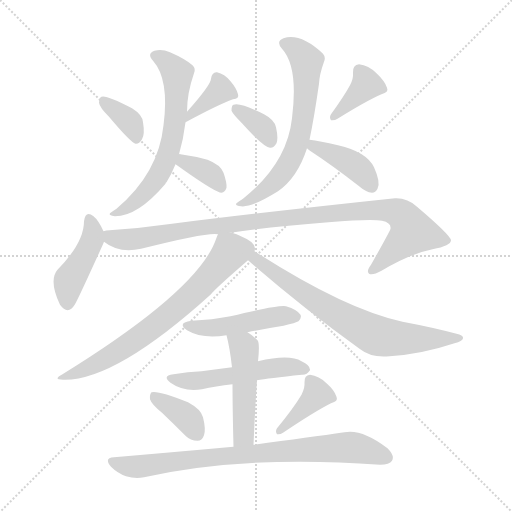
t = 0.00 s
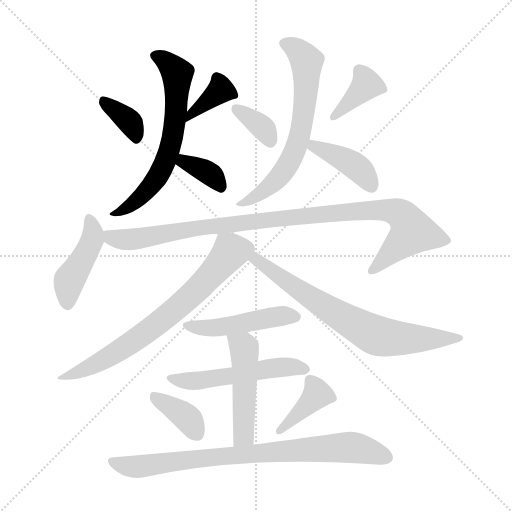
t = 2.44 s
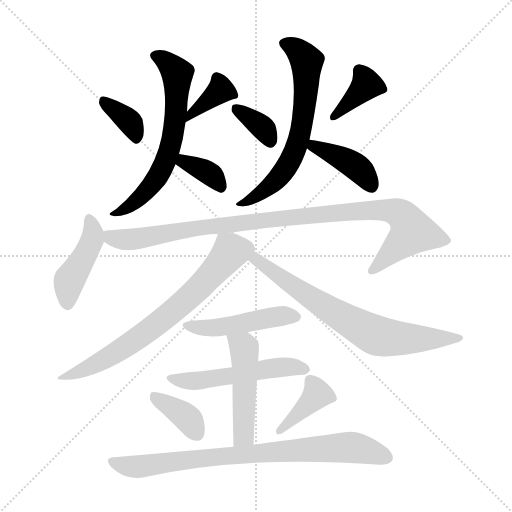
t = 4.87 s
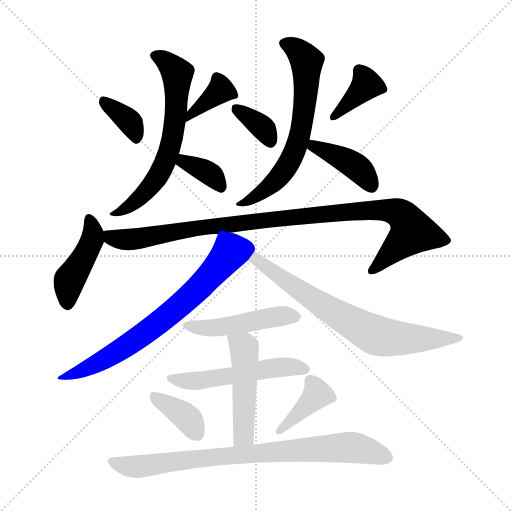
t = 7.31 s
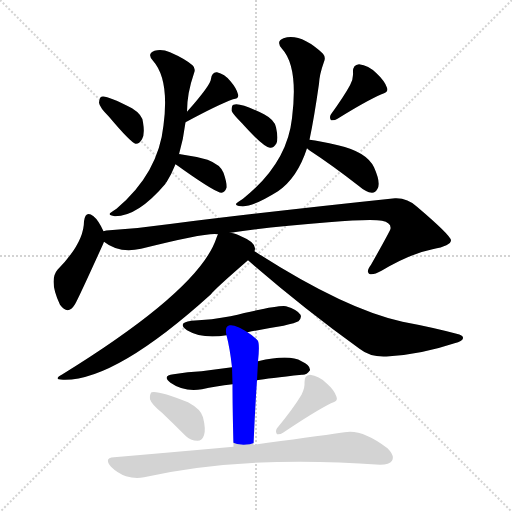
t = 9.75 s
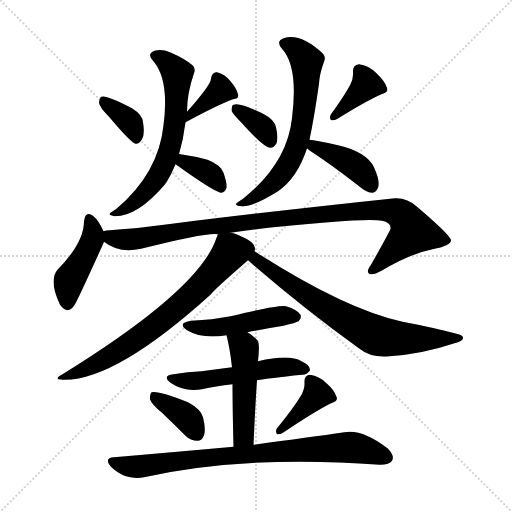
t = 12.18 s

The animated SVG that drew these frames (rendered in a browser with its animation timeline set to each time). Animation: 18 CSS @keyframes rules; one cycle of 12.18 s.

<svg version="1.1" viewBox="0 0 1024 1024" xmlns="http://www.w3.org/2000/svg">
  <g stroke="lightgray" stroke-dasharray="1,1" stroke-width="1" transform="scale(4, 4)">
    <line x1="0" y1="0" x2="256" y2="256"></line>
    <line x1="256" y1="0" x2="0" y2="256"></line>
    <line x1="128" y1="0" x2="128" y2="256"></line>
    <line x1="0" y1="128" x2="256" y2="128"></line>
  </g>
<g transform="scale(1, -1) translate(0, -900)">
   <style type="text/css">
    @keyframes keyframes0 {
      from {
       stroke: blue;
       stroke-dashoffset: 360;
       stroke-width: 128;
       }
       54% {
       animation-timing-function: step-end;
       stroke: blue;
       stroke-dashoffset: 0;
       stroke-width: 128;
       }
       to {
       stroke: black;
       stroke-width: 1024;
       }
       }
       #make-me-a-hanzi-animation-0 {
         animation: keyframes0 0.542969s both;
         animation-delay: 0.000000s;
         animation-timing-function: linear;
       }
    @keyframes keyframes1 {
      from {
       stroke: blue;
       stroke-dashoffset: 367;
       stroke-width: 128;
       }
       54% {
       animation-timing-function: step-end;
       stroke: blue;
       stroke-dashoffset: 0;
       stroke-width: 128;
       }
       to {
       stroke: black;
       stroke-width: 1024;
       }
       }
       #make-me-a-hanzi-animation-1 {
         animation: keyframes1 0.548665s both;
         animation-delay: 0.542969s;
         animation-timing-function: linear;
       }
    @keyframes keyframes2 {
      from {
       stroke: blue;
       stroke-dashoffset: 640;
       stroke-width: 128;
       }
       68% {
       animation-timing-function: step-end;
       stroke: blue;
       stroke-dashoffset: 0;
       stroke-width: 128;
       }
       to {
       stroke: black;
       stroke-width: 1024;
       }
       }
       #make-me-a-hanzi-animation-2 {
         animation: keyframes2 0.770833s both;
         animation-delay: 1.091634s;
         animation-timing-function: linear;
       }
    @keyframes keyframes3 {
      from {
       stroke: blue;
       stroke-dashoffset: 361;
       stroke-width: 128;
       }
       54% {
       animation-timing-function: step-end;
       stroke: blue;
       stroke-dashoffset: 0;
       stroke-width: 128;
       }
       to {
       stroke: black;
       stroke-width: 1024;
       }
       }
       #make-me-a-hanzi-animation-3 {
         animation: keyframes3 0.543783s both;
         animation-delay: 1.862467s;
         animation-timing-function: linear;
       }
    @keyframes keyframes4 {
      from {
       stroke: blue;
       stroke-dashoffset: 353;
       stroke-width: 128;
       }
       53% {
       animation-timing-function: step-end;
       stroke: blue;
       stroke-dashoffset: 0;
       stroke-width: 128;
       }
       to {
       stroke: black;
       stroke-width: 1024;
       }
       }
       #make-me-a-hanzi-animation-4 {
         animation: keyframes4 0.537272s both;
         animation-delay: 2.406250s;
         animation-timing-function: linear;
       }
    @keyframes keyframes5 {
      from {
       stroke: blue;
       stroke-dashoffset: 381;
       stroke-width: 128;
       }
       55% {
       animation-timing-function: step-end;
       stroke: blue;
       stroke-dashoffset: 0;
       stroke-width: 128;
       }
       to {
       stroke: black;
       stroke-width: 1024;
       }
       }
       #make-me-a-hanzi-animation-5 {
         animation: keyframes5 0.560059s both;
         animation-delay: 2.943522s;
         animation-timing-function: linear;
       }
    @keyframes keyframes6 {
      from {
       stroke: blue;
       stroke-dashoffset: 650;
       stroke-width: 128;
       }
       68% {
       animation-timing-function: step-end;
       stroke: blue;
       stroke-dashoffset: 0;
       stroke-width: 128;
       }
       to {
       stroke: black;
       stroke-width: 1024;
       }
       }
       #make-me-a-hanzi-animation-6 {
         animation: keyframes6 0.778971s both;
         animation-delay: 3.503581s;
         animation-timing-function: linear;
       }
    @keyframes keyframes7 {
      from {
       stroke: blue;
       stroke-dashoffset: 406;
       stroke-width: 128;
       }
       57% {
       animation-timing-function: step-end;
       stroke: blue;
       stroke-dashoffset: 0;
       stroke-width: 128;
       }
       to {
       stroke: black;
       stroke-width: 1024;
       }
       }
       #make-me-a-hanzi-animation-7 {
         animation: keyframes7 0.580404s both;
         animation-delay: 4.282552s;
         animation-timing-function: linear;
       }
    @keyframes keyframes8 {
      from {
       stroke: blue;
       stroke-dashoffset: 435;
       stroke-width: 128;
       }
       59% {
       animation-timing-function: step-end;
       stroke: blue;
       stroke-dashoffset: 0;
       stroke-width: 128;
       }
       to {
       stroke: black;
       stroke-width: 1024;
       }
       }
       #make-me-a-hanzi-animation-8 {
         animation: keyframes8 0.604004s both;
         animation-delay: 4.862956s;
         animation-timing-function: linear;
       }
    @keyframes keyframes9 {
      from {
       stroke: blue;
       stroke-dashoffset: 1007;
       stroke-width: 128;
       }
       77% {
       animation-timing-function: step-end;
       stroke: blue;
       stroke-dashoffset: 0;
       stroke-width: 128;
       }
       to {
       stroke: black;
       stroke-width: 1024;
       }
       }
       #make-me-a-hanzi-animation-9 {
         animation: keyframes9 1.069499s both;
         animation-delay: 5.466960s;
         animation-timing-function: linear;
       }
    @keyframes keyframes10 {
      from {
       stroke: blue;
       stroke-dashoffset: 706;
       stroke-width: 128;
       }
       70% {
       animation-timing-function: step-end;
       stroke: blue;
       stroke-dashoffset: 0;
       stroke-width: 128;
       }
       to {
       stroke: black;
       stroke-width: 1024;
       }
       }
       #make-me-a-hanzi-animation-10 {
         animation: keyframes10 0.824544s both;
         animation-delay: 6.536458s;
         animation-timing-function: linear;
       }
    @keyframes keyframes11 {
      from {
       stroke: blue;
       stroke-dashoffset: 717;
       stroke-width: 128;
       }
       70% {
       animation-timing-function: step-end;
       stroke: blue;
       stroke-dashoffset: 0;
       stroke-width: 128;
       }
       to {
       stroke: black;
       stroke-width: 1024;
       }
       }
       #make-me-a-hanzi-animation-11 {
         animation: keyframes11 0.833496s both;
         animation-delay: 7.361003s;
         animation-timing-function: linear;
       }
    @keyframes keyframes12 {
      from {
       stroke: blue;
       stroke-dashoffset: 474;
       stroke-width: 128;
       }
       61% {
       animation-timing-function: step-end;
       stroke: blue;
       stroke-dashoffset: 0;
       stroke-width: 128;
       }
       to {
       stroke: black;
       stroke-width: 1024;
       }
       }
       #make-me-a-hanzi-animation-12 {
         animation: keyframes12 0.635742s both;
         animation-delay: 8.194499s;
         animation-timing-function: linear;
       }
    @keyframes keyframes13 {
      from {
       stroke: blue;
       stroke-dashoffset: 528;
       stroke-width: 128;
       }
       63% {
       animation-timing-function: step-end;
       stroke: blue;
       stroke-dashoffset: 0;
       stroke-width: 128;
       }
       to {
       stroke: black;
       stroke-width: 1024;
       }
       }
       #make-me-a-hanzi-animation-13 {
         animation: keyframes13 0.679688s both;
         animation-delay: 8.830241s;
         animation-timing-function: linear;
       }
    @keyframes keyframes14 {
      from {
       stroke: blue;
       stroke-dashoffset: 483;
       stroke-width: 128;
       }
       61% {
       animation-timing-function: step-end;
       stroke: blue;
       stroke-dashoffset: 0;
       stroke-width: 128;
       }
       to {
       stroke: black;
       stroke-width: 1024;
       }
       }
       #make-me-a-hanzi-animation-14 {
         animation: keyframes14 0.643066s both;
         animation-delay: 9.509928s;
         animation-timing-function: linear;
       }
    @keyframes keyframes15 {
      from {
       stroke: blue;
       stroke-dashoffset: 373;
       stroke-width: 128;
       }
       55% {
       animation-timing-function: step-end;
       stroke: blue;
       stroke-dashoffset: 0;
       stroke-width: 128;
       }
       to {
       stroke: black;
       stroke-width: 1024;
       }
       }
       #make-me-a-hanzi-animation-15 {
         animation: keyframes15 0.553548s both;
         animation-delay: 10.152995s;
         animation-timing-function: linear;
       }
    @keyframes keyframes16 {
      from {
       stroke: blue;
       stroke-dashoffset: 391;
       stroke-width: 128;
       }
       56% {
       animation-timing-function: step-end;
       stroke: blue;
       stroke-dashoffset: 0;
       stroke-width: 128;
       }
       to {
       stroke: black;
       stroke-width: 1024;
       }
       }
       #make-me-a-hanzi-animation-16 {
         animation: keyframes16 0.568197s both;
         animation-delay: 10.706543s;
         animation-timing-function: linear;
       }
    @keyframes keyframes17 {
      from {
       stroke: blue;
       stroke-dashoffset: 810;
       stroke-width: 128;
       }
       73% {
       animation-timing-function: step-end;
       stroke: blue;
       stroke-dashoffset: 0;
       stroke-width: 128;
       }
       to {
       stroke: black;
       stroke-width: 1024;
       }
       }
       #make-me-a-hanzi-animation-17 {
         animation: keyframes17 0.909180s both;
         animation-delay: 11.274740s;
         animation-timing-function: linear;
       }
</style>
<path d="M 218.0 666.5 Q 261.0 615.5 271.0 612.5 Q 278.0 611.5 284.0 621.5 Q 290.0 631.5 286.0 655.5 Q 285.0 670.5 264.0 683.5 Q 212.0 710.5 203.0 706.5 Q 199.0 705.5 198.0 694.5 Q 199.0 685.5 218.0 666.5 Z" fill="lightgray"></path> 
<path d="M 371.0 655.5 Q 371.0 656.5 373.0 656.5 Q 436.0 690.5 466.0 701.5 Q 479.0 702.5 476.0 711.5 Q 473.0 723.5 461.0 737.5 Q 449.0 752.5 434.0 755.5 Q 424.0 756.5 422.0 742.5 Q 422.0 730.5 374.0 676.5 C 354.0 654.5 344.0 641.5 371.0 655.5 Z" fill="lightgray"></path> 
<path d="M 358.0 591.5 Q 367.0 622.5 371.0 655.5 L 374.0 676.5 Q 374.0 713.5 388.0 753.5 Q 392.0 763.5 385.0 769.5 Q 370.0 782.5 340.0 795.5 Q 324.0 802.5 309.0 798.5 Q 293.0 792.5 306.0 778.5 Q 339.0 741.5 327.0 649.5 Q 317.0 553.5 233.0 482.5 Q 223.0 476.5 220.0 473.5 Q 216.0 469.5 230.0 467.5 Q 276.0 467.5 331.0 532.5 Q 331.0 535.5 333.0 535.5 Q 343.0 551.5 351.0 571.5 L 358.0 591.5 Z" fill="lightgray"></path> 
<path d="M 351.0 571.5 Q 357.0 567.5 368.0 559.5 Q 432.0 514.5 443.0 514.5 Q 450.0 515.5 453.0 524.5 Q 454.0 534.5 447.0 554.5 Q 441.0 570.5 415.0 580.5 Q 390.0 587.5 361.0 591.5 Q 360.0 592.5 358.0 591.5 C 328.0 592.5 326.0 588.5 351.0 571.5 Z" fill="lightgray"></path> 
<path d="M 484.0 653.5 Q 527.0 605.5 540.0 604.5 Q 547.0 603.5 553.0 613.5 Q 557.0 623.5 552.0 645.5 Q 549.0 660.5 528.0 671.5 Q 480.0 695.5 467.0 690.5 Q 463.0 689.5 463.0 678.5 Q 466.0 671.5 484.0 653.5 Z" fill="lightgray"></path> 
<path d="M 700.0 729.5 Q 688.0 707.5 662.0 671.5 Q 658.0 665.5 662.0 659.5 Q 669.0 658.5 675.0 662.5 Q 733.0 698.5 763.0 711.5 Q 778.0 715.5 774.0 724.5 Q 770.0 737.5 753.0 753.5 Q 737.0 769.5 718.0 771.5 Q 705.0 770.5 706.0 754.5 Q 707.0 742.5 700.0 729.5 Z" fill="lightgray"></path> 
<path d="M 619.0 620.5 Q 628.0 662.5 638.0 732.5 Q 639.0 751.5 648.0 776.5 Q 652.0 785.5 646.0 792.5 Q 601.0 834.5 567.0 823.5 Q 551.0 817.5 564.0 802.5 Q 597.0 766.5 584.0 663.5 Q 574.0 572.5 486.0 502.5 Q 476.0 496.5 473.0 493.5 Q 469.0 489.5 482.0 487.5 Q 503.0 484.5 556.0 517.5 Q 595.0 544.5 614.0 603.5 L 619.0 620.5 Z" fill="lightgray"></path> 
<path d="M 614.0 603.5 Q 615.0 602.5 620.0 598.5 Q 663.0 570.5 717.0 528.5 Q 732.0 515.5 744.0 514.5 Q 751.0 514.5 755.0 522.5 Q 762.0 534.5 748.0 565.5 Q 733.0 596.5 676.0 609.5 Q 639.0 618.5 619.0 620.5 C 590.0 623.5 591.0 622.5 614.0 603.5 Z" fill="lightgray"></path> 
<path d="M 207.0 437.5 Q 197.0 459.5 187.0 467.5 Q 171.0 480.5 168.0 457.5 Q 168.0 414.5 115.0 360.5 Q 97.0 339.5 120.0 290.5 Q 136.0 268.5 150.0 291.5 Q 157.0 303.5 206.0 411.5 Q 207.0 414.5 208.0 416.5 C 212.0 426.5 212.0 426.5 207.0 437.5 Z" fill="lightgray"></path> 
<path d="M 461.0 434.5 Q 540.0 446.5 657.0 455.5 Q 742.0 462.5 764.0 458.5 Q 783.0 454.5 781.0 442.5 Q 781.0 439.5 742.0 370.5 Q 732.0 357.5 738.0 352.5 Q 745.0 348.5 763.0 358.5 Q 820.0 392.5 865.0 401.5 Q 902.0 408.5 902.0 419.5 Q 901.0 429.5 834.0 486.5 Q 815.0 504.5 790.0 503.5 Q 534.0 476.5 344.0 452.5 Q 281.0 443.5 219.0 439.5 Q 212.0 439.5 207.0 437.5 C 177.0 434.5 182.0 431.5 208.0 416.5 Q 238.0 392.5 282.0 402.5 Q 417.0 436.5 436.0 431.5 L 461.0 434.5 Z" fill="lightgray"></path> 
<path d="M 509.0 397.5 Q 510.0 400.5 510.0 403.5 Q 509.0 416.5 484.0 426.5 Q 471.0 433.5 461.0 434.5 C 439.0 440.5 439.0 440.5 436.0 431.5 Q 435.0 430.5 433.0 424.5 Q 400.0 321.5 125.0 151.5 Q 103.0 139.5 130.0 140.5 Q 233.0 140.5 422.0 311.5 Q 428.0 320.5 496.0 379.5 L 509.0 397.5 Z" fill="lightgray"></path> 
<path d="M 496.0 379.5 Q 604.0 285.5 719.0 202.5 Q 743.0 183.5 779.0 187.5 Q 843.0 191.5 909.0 213.5 Q 925.0 217.5 926.0 223.5 Q 927.0 229.5 913.0 232.5 Q 864.0 245.5 805.0 256.5 Q 691.0 281.5 517.0 392.5 Q 513.0 395.5 509.0 397.5 C 484.0 413.5 473.0 399.5 496.0 379.5 Z" fill="lightgray"></path> 
<path d="M 495.0 235.5 Q 529.0 242.5 567.0 248.5 Q 592.0 254.5 597.0 257.5 Q 604.0 264.5 601.0 270.5 Q 595.0 280.5 572.0 287.5 Q 557.0 290.5 461.0 267.5 Q 425.0 260.5 383.0 258.5 Q 353.0 254.5 374.0 239.5 Q 404.0 221.5 453.0 229.5 L 495.0 235.5 Z" fill="lightgray"></path> 
<path d="M 514.0 139.5 Q 536.0 143.5 604.0 150.5 Q 613.0 149.5 620.0 159.5 Q 621.0 169.5 603.0 177.5 Q 579.0 192.5 516.0 177.5 L 464.0 165.5 Q 433.0 161.5 403.0 157.5 Q 376.0 156.5 347.0 151.5 Q 323.0 148.5 341.0 134.5 Q 368.0 115.5 404.0 121.5 Q 431.0 127.5 465.0 131.5 L 514.0 139.5 Z" fill="lightgray"></path> 
<path d="M 507.0 10.5 Q 510.0 80.5 514.0 139.5 L 516.0 177.5 Q 520.0 213.5 515.0 219.5 Q 505.0 229.5 495.0 235.5 C 470.0 252.5 446.0 258.5 453.0 229.5 Q 460.0 202.5 464.0 165.5 L 465.0 131.5 Q 465.0 86.5 467.0 6.5 C 468.0 -23.5 506.0 -19.5 507.0 10.5 Z" fill="lightgray"></path> 
<path d="M 324.0 74.5 Q 346.0 53.5 371.0 28.5 Q 381.0 18.5 395.0 18.5 Q 404.0 18.5 408.0 29.5 Q 412.0 41.5 406.0 65.5 Q 402.0 81.5 376.0 95.5 Q 316.0 119.5 303.0 115.5 Q 299.0 111.5 300.0 101.5 Q 303.0 91.5 324.0 74.5 Z" fill="lightgray"></path> 
<path d="M 603.0 110.5 Q 587.0 83.5 554.0 43.5 Q 550.0 37.5 554.0 31.5 Q 560.0 30.5 566.0 34.5 Q 630.0 77.5 662.0 93.5 Q 677.0 97.5 673.0 106.5 Q 669.0 119.5 653.0 133.5 Q 638.0 148.5 620.0 150.5 Q 608.0 149.5 609.0 134.5 Q 610.0 124.5 603.0 110.5 Z" fill="lightgray"></path> 
<path d="M 467.0 6.5 Q 356.0 -3.5 228.0 -14.5 Q 207.0 -15.5 222.0 -33.5 Q 235.0 -46.5 252.0 -52.5 Q 271.0 -58.5 288.0 -54.5 Q 490.0 -9.5 760.0 -29.5 Q 779.0 -29.5 784.0 -21.5 Q 790.0 -11.5 775.0 3.5 Q 724.0 42.5 689.0 35.5 Q 620.0 25.5 507.0 10.5 L 467.0 6.5 Z" fill="lightgray"></path> 
      <clipPath id="make-me-a-hanzi-clip-0">
      <path d="M 218.0 666.5 Q 261.0 615.5 271.0 612.5 Q 278.0 611.5 284.0 621.5 Q 290.0 631.5 286.0 655.5 Q 285.0 670.5 264.0 683.5 Q 212.0 710.5 203.0 706.5 Q 199.0 705.5 198.0 694.5 Q 199.0 685.5 218.0 666.5 Z" fill="lightgray"></path>
      </clipPath>
      <path clip-path="url(#make-me-a-hanzi-clip-0)" d="M 206.0 698.5 L 256.0 660.5 L 273.0 622.5 " fill="none" id="make-me-a-hanzi-animation-0" stroke-dasharray="232 464" stroke-linecap="round"></path>

      <clipPath id="make-me-a-hanzi-clip-1">
      <path d="M 371.0 655.5 Q 371.0 656.5 373.0 656.5 Q 436.0 690.5 466.0 701.5 Q 479.0 702.5 476.0 711.5 Q 473.0 723.5 461.0 737.5 Q 449.0 752.5 434.0 755.5 Q 424.0 756.5 422.0 742.5 Q 422.0 730.5 374.0 676.5 C 354.0 654.5 344.0 641.5 371.0 655.5 Z" fill="lightgray"></path>
      </clipPath>
      <path clip-path="url(#make-me-a-hanzi-clip-1)" d="M 434.0 743.5 L 441.0 719.5 L 388.0 679.5 L 381.0 661.5 " fill="none" id="make-me-a-hanzi-animation-1" stroke-dasharray="239 478" stroke-linecap="round"></path>

      <clipPath id="make-me-a-hanzi-clip-2">
      <path d="M 358.0 591.5 Q 367.0 622.5 371.0 655.5 L 374.0 676.5 Q 374.0 713.5 388.0 753.5 Q 392.0 763.5 385.0 769.5 Q 370.0 782.5 340.0 795.5 Q 324.0 802.5 309.0 798.5 Q 293.0 792.5 306.0 778.5 Q 339.0 741.5 327.0 649.5 Q 317.0 553.5 233.0 482.5 Q 223.0 476.5 220.0 473.5 Q 216.0 469.5 230.0 467.5 Q 276.0 467.5 331.0 532.5 Q 331.0 535.5 333.0 535.5 Q 343.0 551.5 351.0 571.5 L 358.0 591.5 Z" fill="lightgray"></path>
      </clipPath>
      <path clip-path="url(#make-me-a-hanzi-clip-2)" d="M 311.0 788.5 L 338.0 772.5 L 354.0 749.5 L 353.0 684.5 L 343.0 615.5 L 310.0 537.5 L 255.0 484.5 L 228.0 475.5 " fill="none" id="make-me-a-hanzi-animation-2" stroke-dasharray="512 1024" stroke-linecap="round"></path>

      <clipPath id="make-me-a-hanzi-clip-3">
      <path d="M 351.0 571.5 Q 357.0 567.5 368.0 559.5 Q 432.0 514.5 443.0 514.5 Q 450.0 515.5 453.0 524.5 Q 454.0 534.5 447.0 554.5 Q 441.0 570.5 415.0 580.5 Q 390.0 587.5 361.0 591.5 Q 360.0 592.5 358.0 591.5 C 328.0 592.5 326.0 588.5 351.0 571.5 Z" fill="lightgray"></path>
      </clipPath>
      <path clip-path="url(#make-me-a-hanzi-clip-3)" d="M 360.0 585.5 L 371.0 574.5 L 421.0 551.5 L 443.0 524.5 " fill="none" id="make-me-a-hanzi-animation-3" stroke-dasharray="233 466" stroke-linecap="round"></path>

      <clipPath id="make-me-a-hanzi-clip-4">
      <path d="M 484.0 653.5 Q 527.0 605.5 540.0 604.5 Q 547.0 603.5 553.0 613.5 Q 557.0 623.5 552.0 645.5 Q 549.0 660.5 528.0 671.5 Q 480.0 695.5 467.0 690.5 Q 463.0 689.5 463.0 678.5 Q 466.0 671.5 484.0 653.5 Z" fill="lightgray"></path>
      </clipPath>
      <path clip-path="url(#make-me-a-hanzi-clip-4)" d="M 472.0 682.5 L 528.0 641.5 L 541.0 617.5 " fill="none" id="make-me-a-hanzi-animation-4" stroke-dasharray="225 450" stroke-linecap="round"></path>

      <clipPath id="make-me-a-hanzi-clip-5">
      <path d="M 700.0 729.5 Q 688.0 707.5 662.0 671.5 Q 658.0 665.5 662.0 659.5 Q 669.0 658.5 675.0 662.5 Q 733.0 698.5 763.0 711.5 Q 778.0 715.5 774.0 724.5 Q 770.0 737.5 753.0 753.5 Q 737.0 769.5 718.0 771.5 Q 705.0 770.5 706.0 754.5 Q 707.0 742.5 700.0 729.5 Z" fill="lightgray"></path>
      </clipPath>
      <path clip-path="url(#make-me-a-hanzi-clip-5)" d="M 764.0 721.5 L 733.0 730.5 L 667.0 665.5 " fill="none" id="make-me-a-hanzi-animation-5" stroke-dasharray="253 506" stroke-linecap="round"></path>

      <clipPath id="make-me-a-hanzi-clip-6">
      <path d="M 619.0 620.5 Q 628.0 662.5 638.0 732.5 Q 639.0 751.5 648.0 776.5 Q 652.0 785.5 646.0 792.5 Q 601.0 834.5 567.0 823.5 Q 551.0 817.5 564.0 802.5 Q 597.0 766.5 584.0 663.5 Q 574.0 572.5 486.0 502.5 Q 476.0 496.5 473.0 493.5 Q 469.0 489.5 482.0 487.5 Q 503.0 484.5 556.0 517.5 Q 595.0 544.5 614.0 603.5 L 619.0 620.5 Z" fill="lightgray"></path>
      </clipPath>
      <path clip-path="url(#make-me-a-hanzi-clip-6)" d="M 569.0 812.5 L 591.0 802.5 L 614.0 776.5 L 600.0 630.5 L 585.0 588.5 L 550.0 536.5 L 507.0 503.5 L 481.0 495.5 " fill="none" id="make-me-a-hanzi-animation-6" stroke-dasharray="522 1044" stroke-linecap="round"></path>

      <clipPath id="make-me-a-hanzi-clip-7">
      <path d="M 614.0 603.5 Q 615.0 602.5 620.0 598.5 Q 663.0 570.5 717.0 528.5 Q 732.0 515.5 744.0 514.5 Q 751.0 514.5 755.0 522.5 Q 762.0 534.5 748.0 565.5 Q 733.0 596.5 676.0 609.5 Q 639.0 618.5 619.0 620.5 C 590.0 623.5 591.0 622.5 614.0 603.5 Z" fill="lightgray"></path>
      </clipPath>
      <path clip-path="url(#make-me-a-hanzi-clip-7)" d="M 624.0 614.5 L 627.0 607.5 L 704.0 572.5 L 731.0 548.5 L 742.0 529.5 " fill="none" id="make-me-a-hanzi-animation-7" stroke-dasharray="278 556" stroke-linecap="round"></path>

      <clipPath id="make-me-a-hanzi-clip-8">
      <path d="M 207.0 437.5 Q 197.0 459.5 187.0 467.5 Q 171.0 480.5 168.0 457.5 Q 168.0 414.5 115.0 360.5 Q 97.0 339.5 120.0 290.5 Q 136.0 268.5 150.0 291.5 Q 157.0 303.5 206.0 411.5 Q 207.0 414.5 208.0 416.5 C 212.0 426.5 212.0 426.5 207.0 437.5 Z" fill="lightgray"></path>
      </clipPath>
      <path clip-path="url(#make-me-a-hanzi-clip-8)" d="M 178.0 461.5 L 185.0 421.5 L 137.0 334.5 L 135.0 295.5 " fill="none" id="make-me-a-hanzi-animation-8" stroke-dasharray="307 614" stroke-linecap="round"></path>

      <clipPath id="make-me-a-hanzi-clip-9">
      <path d="M 461.0 434.5 Q 540.0 446.5 657.0 455.5 Q 742.0 462.5 764.0 458.5 Q 783.0 454.5 781.0 442.5 Q 781.0 439.5 742.0 370.5 Q 732.0 357.5 738.0 352.5 Q 745.0 348.5 763.0 358.5 Q 820.0 392.5 865.0 401.5 Q 902.0 408.5 902.0 419.5 Q 901.0 429.5 834.0 486.5 Q 815.0 504.5 790.0 503.5 Q 534.0 476.5 344.0 452.5 Q 281.0 443.5 219.0 439.5 Q 212.0 439.5 207.0 437.5 C 177.0 434.5 182.0 431.5 208.0 416.5 Q 238.0 392.5 282.0 402.5 Q 417.0 436.5 436.0 431.5 L 461.0 434.5 Z" fill="lightgray"></path>
      </clipPath>
      <path clip-path="url(#make-me-a-hanzi-clip-9)" d="M 214.0 432.5 L 234.0 421.5 L 270.0 421.5 L 406.0 445.5 L 568.0 464.5 L 748.0 480.5 L 796.0 475.5 L 825.0 436.5 L 743.0 357.5 " fill="none" id="make-me-a-hanzi-animation-9" stroke-dasharray="879 1758" stroke-linecap="round"></path>

      <clipPath id="make-me-a-hanzi-clip-10">
      <path d="M 509.0 397.5 Q 510.0 400.5 510.0 403.5 Q 509.0 416.5 484.0 426.5 Q 471.0 433.5 461.0 434.5 C 439.0 440.5 439.0 440.5 436.0 431.5 Q 435.0 430.5 433.0 424.5 Q 400.0 321.5 125.0 151.5 Q 103.0 139.5 130.0 140.5 Q 233.0 140.5 422.0 311.5 Q 428.0 320.5 496.0 379.5 L 509.0 397.5 Z" fill="lightgray"></path>
      </clipPath>
      <path clip-path="url(#make-me-a-hanzi-clip-10)" d="M 496.0 402.5 L 461.0 396.5 L 381.0 307.5 L 250.0 205.5 L 172.0 162.5 L 134.0 149.5 " fill="none" id="make-me-a-hanzi-animation-10" stroke-dasharray="578 1156" stroke-linecap="round"></path>

      <clipPath id="make-me-a-hanzi-clip-11">
      <path d="M 496.0 379.5 Q 604.0 285.5 719.0 202.5 Q 743.0 183.5 779.0 187.5 Q 843.0 191.5 909.0 213.5 Q 925.0 217.5 926.0 223.5 Q 927.0 229.5 913.0 232.5 Q 864.0 245.5 805.0 256.5 Q 691.0 281.5 517.0 392.5 Q 513.0 395.5 509.0 397.5 C 484.0 413.5 473.0 399.5 496.0 379.5 Z" fill="lightgray"></path>
      </clipPath>
      <path clip-path="url(#make-me-a-hanzi-clip-11)" d="M 510.0 390.5 L 512.0 380.5 L 573.0 336.5 L 746.0 231.5 L 797.0 222.5 L 918.0 225.5 " fill="none" id="make-me-a-hanzi-animation-11" stroke-dasharray="589 1178" stroke-linecap="round"></path>

      <clipPath id="make-me-a-hanzi-clip-12">
      <path d="M 495.0 235.5 Q 529.0 242.5 567.0 248.5 Q 592.0 254.5 597.0 257.5 Q 604.0 264.5 601.0 270.5 Q 595.0 280.5 572.0 287.5 Q 557.0 290.5 461.0 267.5 Q 425.0 260.5 383.0 258.5 Q 353.0 254.5 374.0 239.5 Q 404.0 221.5 453.0 229.5 L 495.0 235.5 Z" fill="lightgray"></path>
      </clipPath>
      <path clip-path="url(#make-me-a-hanzi-clip-12)" d="M 376.0 250.5 L 385.0 245.5 L 441.0 245.5 L 564.0 268.5 L 590.0 266.5 " fill="none" id="make-me-a-hanzi-animation-12" stroke-dasharray="346 692" stroke-linecap="round"></path>

      <clipPath id="make-me-a-hanzi-clip-13">
      <path d="M 514.0 139.5 Q 536.0 143.5 604.0 150.5 Q 613.0 149.5 620.0 159.5 Q 621.0 169.5 603.0 177.5 Q 579.0 192.5 516.0 177.5 L 464.0 165.5 Q 433.0 161.5 403.0 157.5 Q 376.0 156.5 347.0 151.5 Q 323.0 148.5 341.0 134.5 Q 368.0 115.5 404.0 121.5 Q 431.0 127.5 465.0 131.5 L 514.0 139.5 Z" fill="lightgray"></path>
      </clipPath>
      <path clip-path="url(#make-me-a-hanzi-clip-13)" d="M 342.0 143.5 L 395.0 138.5 L 562.0 166.5 L 611.0 161.5 " fill="none" id="make-me-a-hanzi-animation-13" stroke-dasharray="400 800" stroke-linecap="round"></path>

      <clipPath id="make-me-a-hanzi-clip-14">
      <path d="M 507.0 10.5 Q 510.0 80.5 514.0 139.5 L 516.0 177.5 Q 520.0 213.5 515.0 219.5 Q 505.0 229.5 495.0 235.5 C 470.0 252.5 446.0 258.5 453.0 229.5 Q 460.0 202.5 464.0 165.5 L 465.0 131.5 Q 465.0 86.5 467.0 6.5 C 468.0 -23.5 506.0 -19.5 507.0 10.5 Z" fill="lightgray"></path>
      </clipPath>
      <path clip-path="url(#make-me-a-hanzi-clip-14)" d="M 461.0 225.5 L 488.0 203.5 L 490.0 190.5 L 487.0 34.5 L 473.0 16.5 " fill="none" id="make-me-a-hanzi-animation-14" stroke-dasharray="355 710" stroke-linecap="round"></path>

      <clipPath id="make-me-a-hanzi-clip-15">
      <path d="M 324.0 74.5 Q 346.0 53.5 371.0 28.5 Q 381.0 18.5 395.0 18.5 Q 404.0 18.5 408.0 29.5 Q 412.0 41.5 406.0 65.5 Q 402.0 81.5 376.0 95.5 Q 316.0 119.5 303.0 115.5 Q 299.0 111.5 300.0 101.5 Q 303.0 91.5 324.0 74.5 Z" fill="lightgray"></path>
      </clipPath>
      <path clip-path="url(#make-me-a-hanzi-clip-15)" d="M 307.0 107.5 L 369.0 68.5 L 394.0 32.5 " fill="none" id="make-me-a-hanzi-animation-15" stroke-dasharray="245 490" stroke-linecap="round"></path>

      <clipPath id="make-me-a-hanzi-clip-16">
      <path d="M 603.0 110.5 Q 587.0 83.5 554.0 43.5 Q 550.0 37.5 554.0 31.5 Q 560.0 30.5 566.0 34.5 Q 630.0 77.5 662.0 93.5 Q 677.0 97.5 673.0 106.5 Q 669.0 119.5 653.0 133.5 Q 638.0 148.5 620.0 150.5 Q 608.0 149.5 609.0 134.5 Q 610.0 124.5 603.0 110.5 Z" fill="lightgray"></path>
      </clipPath>
      <path clip-path="url(#make-me-a-hanzi-clip-16)" d="M 663.0 103.5 L 634.0 111.5 L 559.0 37.5 " fill="none" id="make-me-a-hanzi-animation-16" stroke-dasharray="263 526" stroke-linecap="round"></path>

      <clipPath id="make-me-a-hanzi-clip-17">
      <path d="M 467.0 6.5 Q 356.0 -3.5 228.0 -14.5 Q 207.0 -15.5 222.0 -33.5 Q 235.0 -46.5 252.0 -52.5 Q 271.0 -58.5 288.0 -54.5 Q 490.0 -9.5 760.0 -29.5 Q 779.0 -29.5 784.0 -21.5 Q 790.0 -11.5 775.0 3.5 Q 724.0 42.5 689.0 35.5 Q 620.0 25.5 507.0 10.5 L 467.0 6.5 Z" fill="lightgray"></path>
      </clipPath>
      <path clip-path="url(#make-me-a-hanzi-clip-17)" d="M 225.0 -24.5 L 279.0 -33.5 L 416.0 -14.5 L 687.0 5.5 L 724.0 2.5 L 773.0 -15.5 " fill="none" id="make-me-a-hanzi-animation-17" stroke-dasharray="682 1364" stroke-linecap="round"></path>

</g>
</svg>
